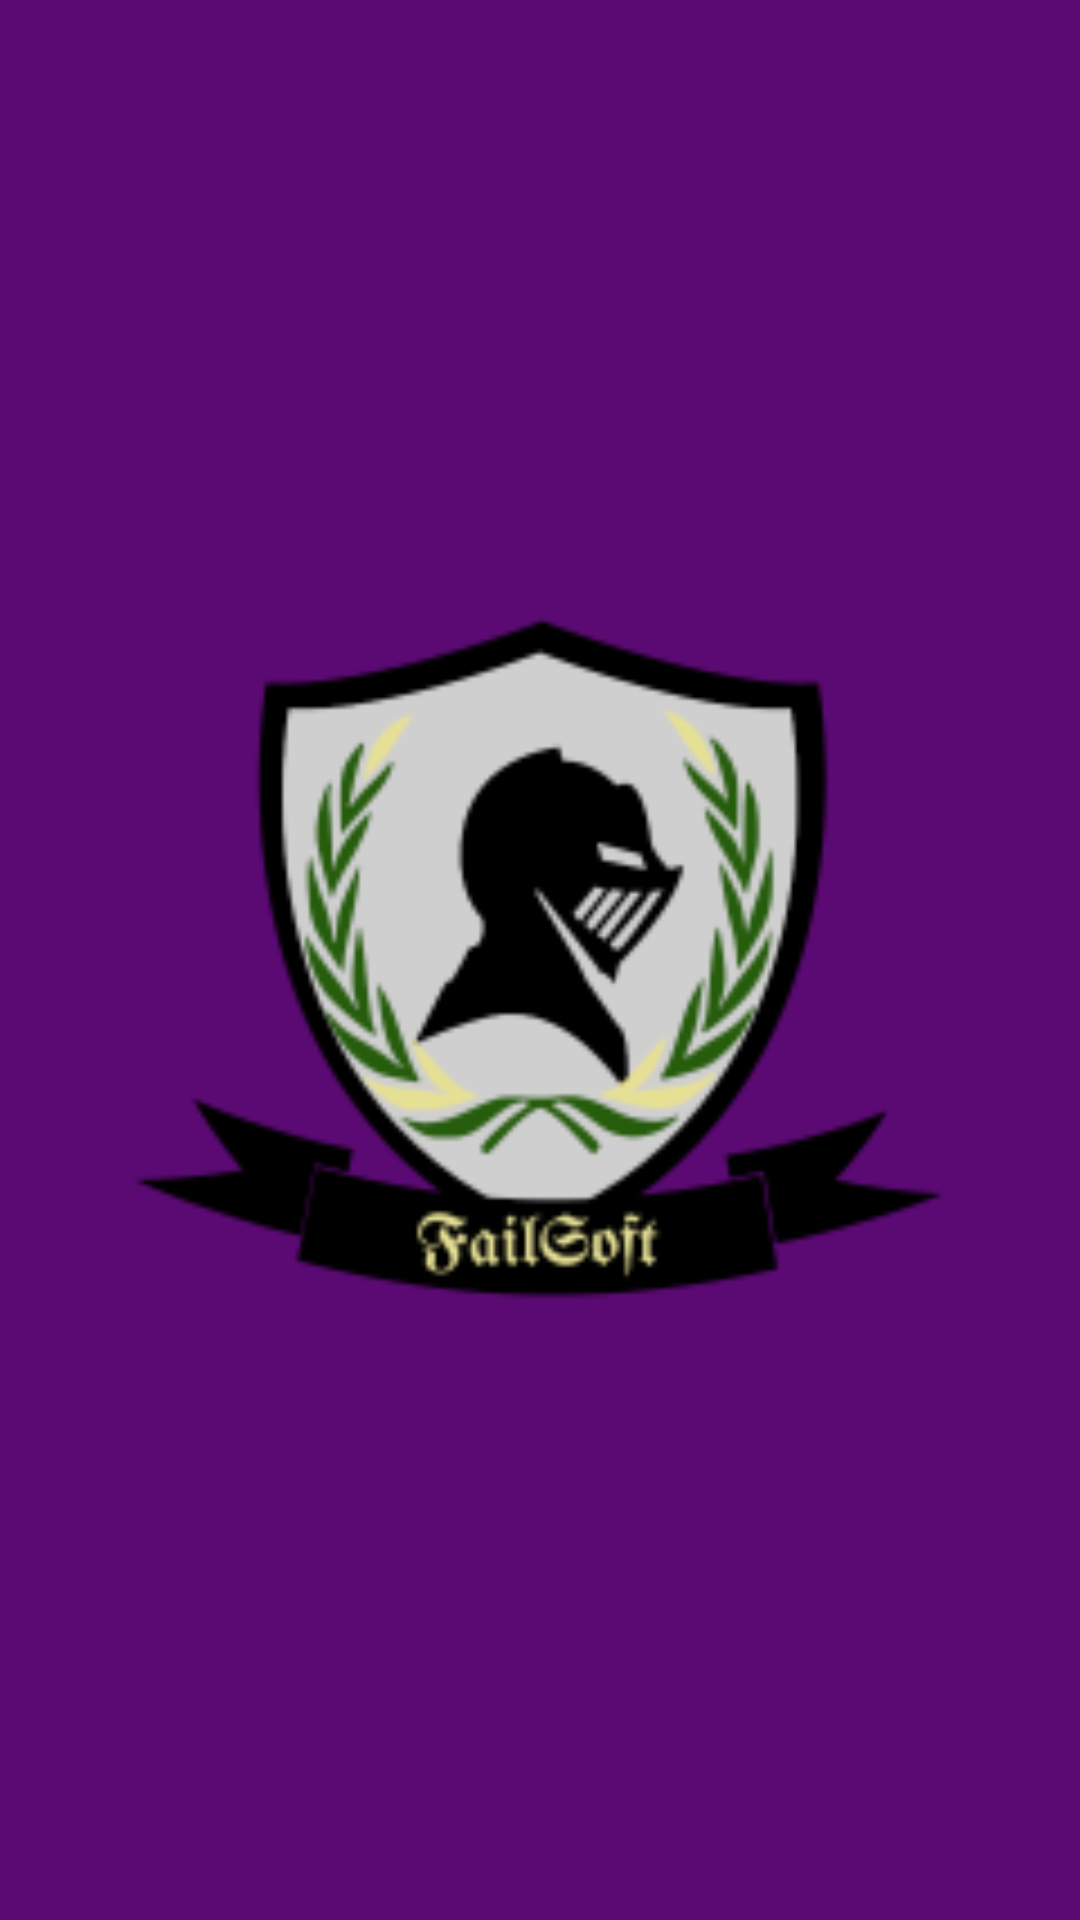

This screen was rendered from an Android layout file. Write that file and the resources it references.
<!-- AndroidManifest.xml: application theme AppTheme -->
<!-- res/layout/activity_main.xml -->
<?xml version="1.0" encoding="utf-8"?>
<androidx.constraintlayout.widget.ConstraintLayout xmlns:android="http://schemas.android.com/apk/res/android"
    xmlns:app="http://schemas.android.com/apk/res-auto"
    xmlns:tools="http://schemas.android.com/tools"
    android:layout_width="match_parent"
    android:layout_height="match_parent"
    tools:context=".MainActivity"
    android:background="@color/violetMain">

    <ImageView
        android:id="@+id/logoSplash"
        android:layout_width="300dp"
        android:layout_height="350dp"
        android:src="@drawable/logoempresa"
        app:layout_constraintBottom_toBottomOf="parent"
        app:layout_constraintHorizontal_bias="0.497"
        app:layout_constraintLeft_toLeftOf="parent"
        app:layout_constraintRight_toRightOf="parent"
        app:layout_constraintTop_toTopOf="parent"
         />
</androidx.constraintlayout.widget.ConstraintLayout>
<!-- resources referenced by this layout -->
<resources>
  <color name="violetMain">#5A0A72</color>
  <!-- drawable logoempresa: png bitmap (drawable, 13879 bytes) -->
  <style name="AppTheme" parent="Theme.AppCompat.Light.NoActionBar">
          
          <item name="colorPrimary">@color/violetMain</item>
          <item name="colorPrimaryDark">@color/violetMain</item>
          <item name="colorAccent">@color/colorAccent</item>
      </style>
  <color name="colorAccent">#D81B60</color>
</resources>
